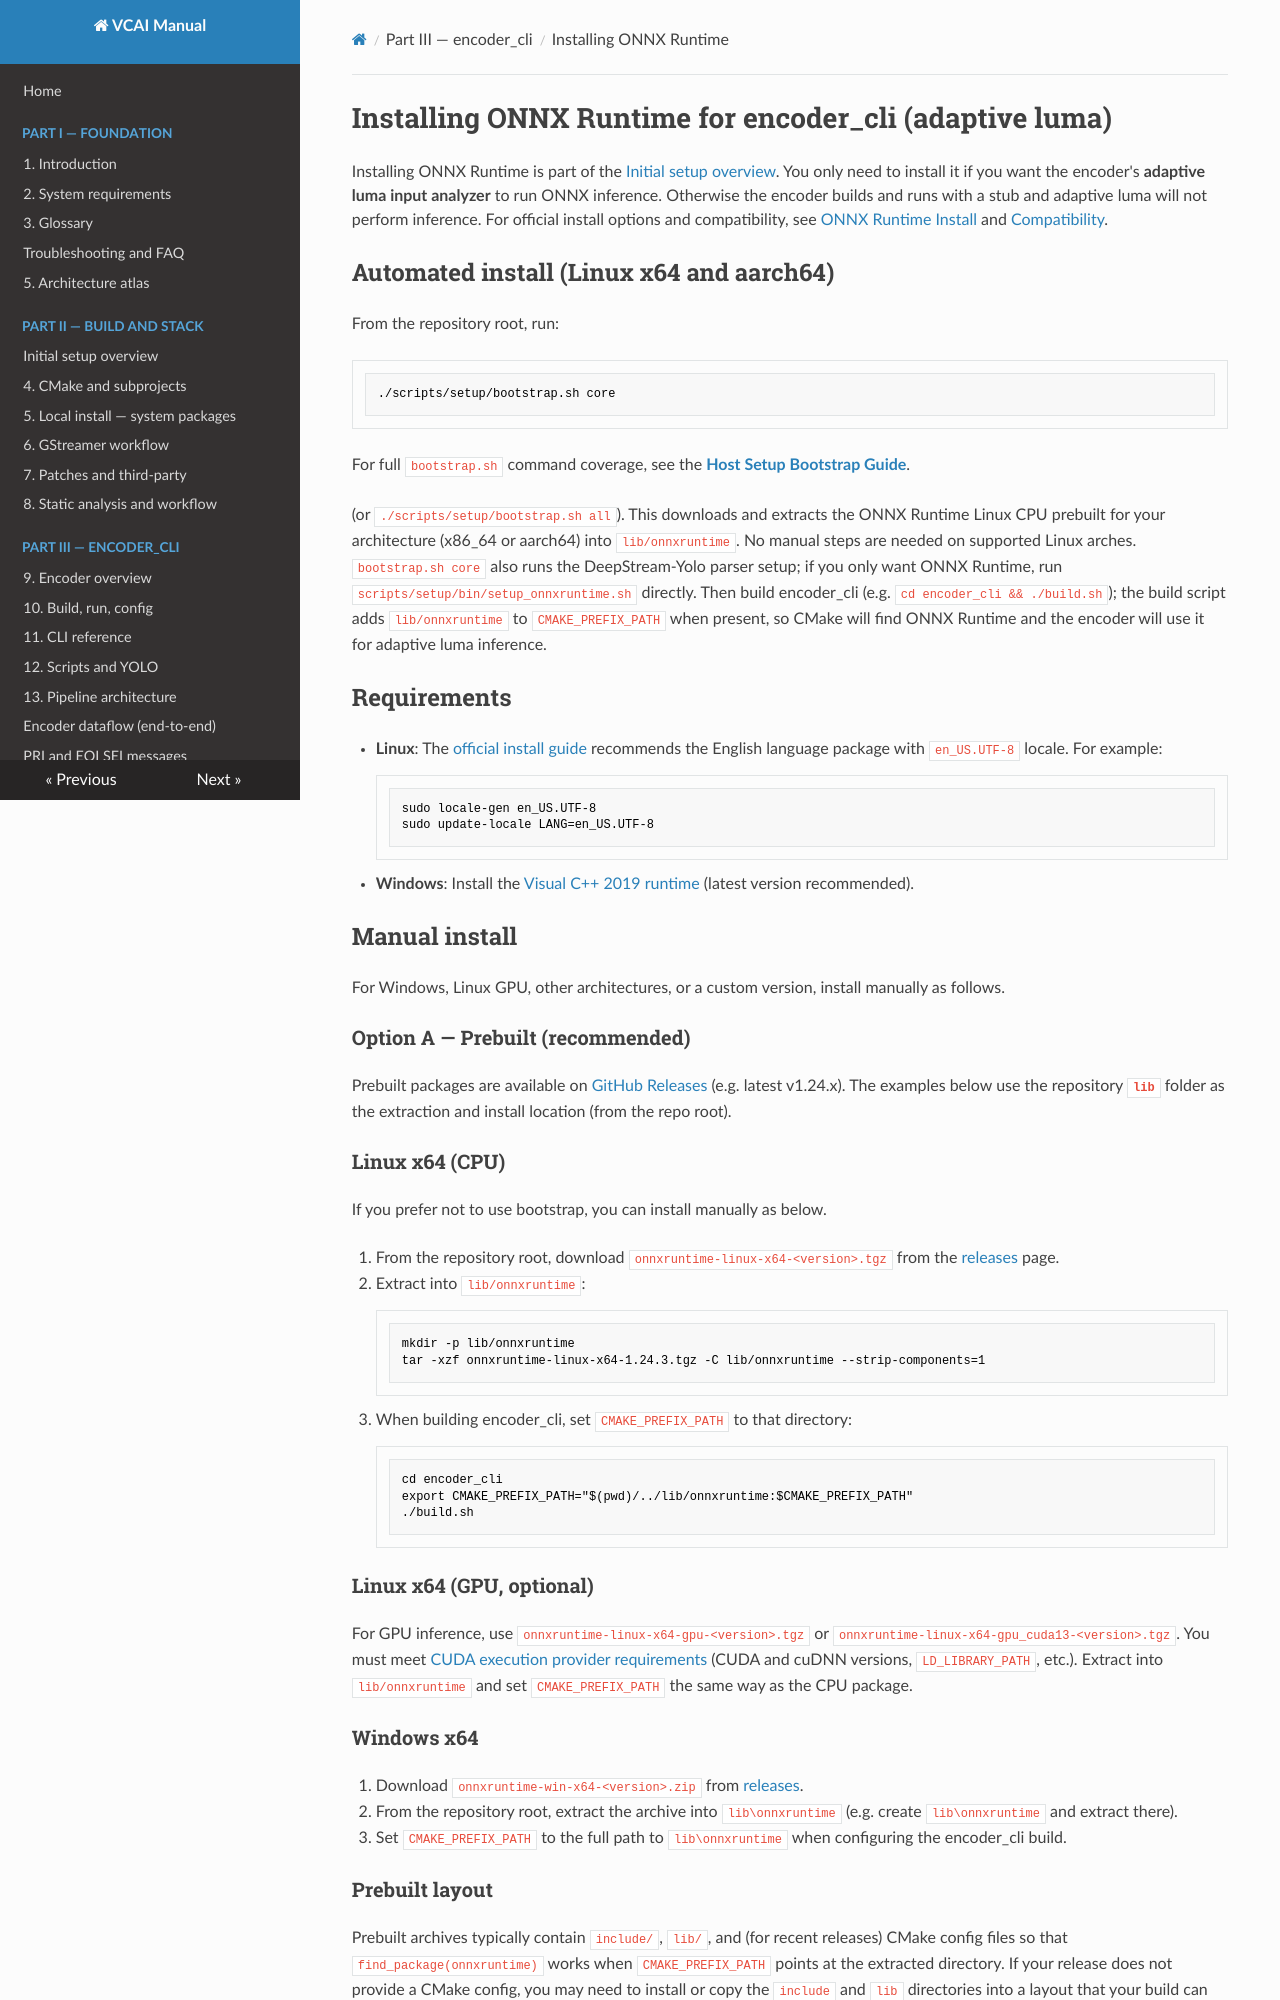

repository: nokia-steward/video-coding-for-AI · page: part03/install-onnx-runtime.html · generator: mkdocs

# Installing ONNX Runtime for encoder_cli (adaptive luma)

Installing ONNX Runtime is part of the [Initial setup overview](part02/initial-setup-overview.md). You only need to install it if you want the encoder's **adaptive luma input analyzer** to run ONNX inference. Otherwise the encoder builds and runs with a stub and adaptive luma will not perform inference. For official install options and compatibility, see [ONNX Runtime Install](https://onnxruntime.ai/docs/install/) and [Compatibility](https://onnxruntime.ai/docs/reference/compatibility).

## Automated install (Linux x64 and aarch64)

From the repository root, run:

```bash
./scripts/setup/bootstrap.sh core
```

For full `bootstrap.sh` command coverage, see the [**Host Setup Bootstrap Guide**](../part07/scripts-setup-readme.md).

(or `./scripts/setup/bootstrap.sh all`). This downloads and extracts the ONNX Runtime Linux CPU prebuilt for your architecture (x86_64 or aarch64) into `lib/onnxruntime`. No manual steps are needed on supported Linux arches. `bootstrap.sh core` also runs the DeepStream-Yolo parser setup; if you only want ONNX Runtime, run `scripts/setup/bin/setup_onnxruntime.sh` directly. Then build encoder_cli (e.g. `cd encoder_cli && ./build.sh`); the build script adds `lib/onnxruntime` to `CMAKE_PREFIX_PATH` when present, so CMake will find ONNX Runtime and the encoder will use it for adaptive luma inference.

## Requirements

- **Linux**: The [official install guide](https://onnxruntime.ai/docs/install/) recommends the English language package with `en_US.UTF-8` locale. For example:
  ```bash
  sudo locale-gen en_US.UTF-8
  sudo update-locale LANG=en_US.UTF-8
  ```
- **Windows**: Install the [Visual C++ 2019 runtime](https://learn.microsoft.com/en-us/cpp/windows/latest-supported-vc-redist?view=msvc-170) (latest version recommended).

## Manual install

For Windows, Linux GPU, other architectures, or a custom version, install manually as follows.

### Option A — Prebuilt (recommended)

Prebuilt packages are available on [GitHub Releases](https://github.com/microsoft/onnxruntime/releases) (e.g. latest v1.24.x). The examples below use the repository **`lib`** folder as the extraction and install location (from the repo root).

### Linux x64 (CPU)

If you prefer not to use bootstrap, you can install manually as below.

1. From the repository root, download `onnxruntime-linux-x64-<version>.tgz` from the [releases](https://github.com/microsoft/onnxruntime/releases) page.
2. Extract into `lib/onnxruntime`:
   ```bash
   mkdir -p lib/onnxruntime
   tar -xzf onnxruntime-linux-x64-1.24.3.tgz -C lib/onnxruntime --strip-components=1
   ```
3. When building encoder_cli, set `CMAKE_PREFIX_PATH` to that directory:
   ```bash
   cd encoder_cli
   export CMAKE_PREFIX_PATH="$(pwd)/../lib/onnxruntime:$CMAKE_PREFIX_PATH"
   ./build.sh
   ```

### Linux x64 (GPU, optional)

For GPU inference, use `onnxruntime-linux-x64-gpu-<version>.tgz` or `onnxruntime-linux-x64-gpu_cuda13-<version>.tgz`. You must meet [CUDA execution provider requirements](https://onnxruntime.ai/docs/execution-providers/CUDA-ExecutionProvider.html#requirements) (CUDA and cuDNN versions, `LD_LIBRARY_PATH`, etc.). Extract into `lib/onnxruntime` and set `CMAKE_PREFIX_PATH` the same way as the CPU package.

### Windows x64

1. Download `onnxruntime-win-x64-<version>.zip` from [releases](https://github.com/microsoft/onnxruntime/releases).
2. From the repository root, extract the archive into `lib\onnxruntime` (e.g. create `lib\onnxruntime` and extract there).
3. Set `CMAKE_PREFIX_PATH` to the full path to `lib\onnxruntime` when configuring the encoder_cli build.

### Prebuilt layout

Prebuilt archives typically contain `include/`, `lib/`, and (for recent releases) CMake config files so that `find_package(onnxruntime)` works when `CMAKE_PREFIX_PATH` points at the extracted directory. If your release does not provide a CMake config, you may need to install or copy the `include` and `lib` directories into a layout that your build can use (see the [ONNX Runtime CMake guideline](https://github.com/microsoft/onnxruntime/blob/main/docs/cmake_guideline.md)).
